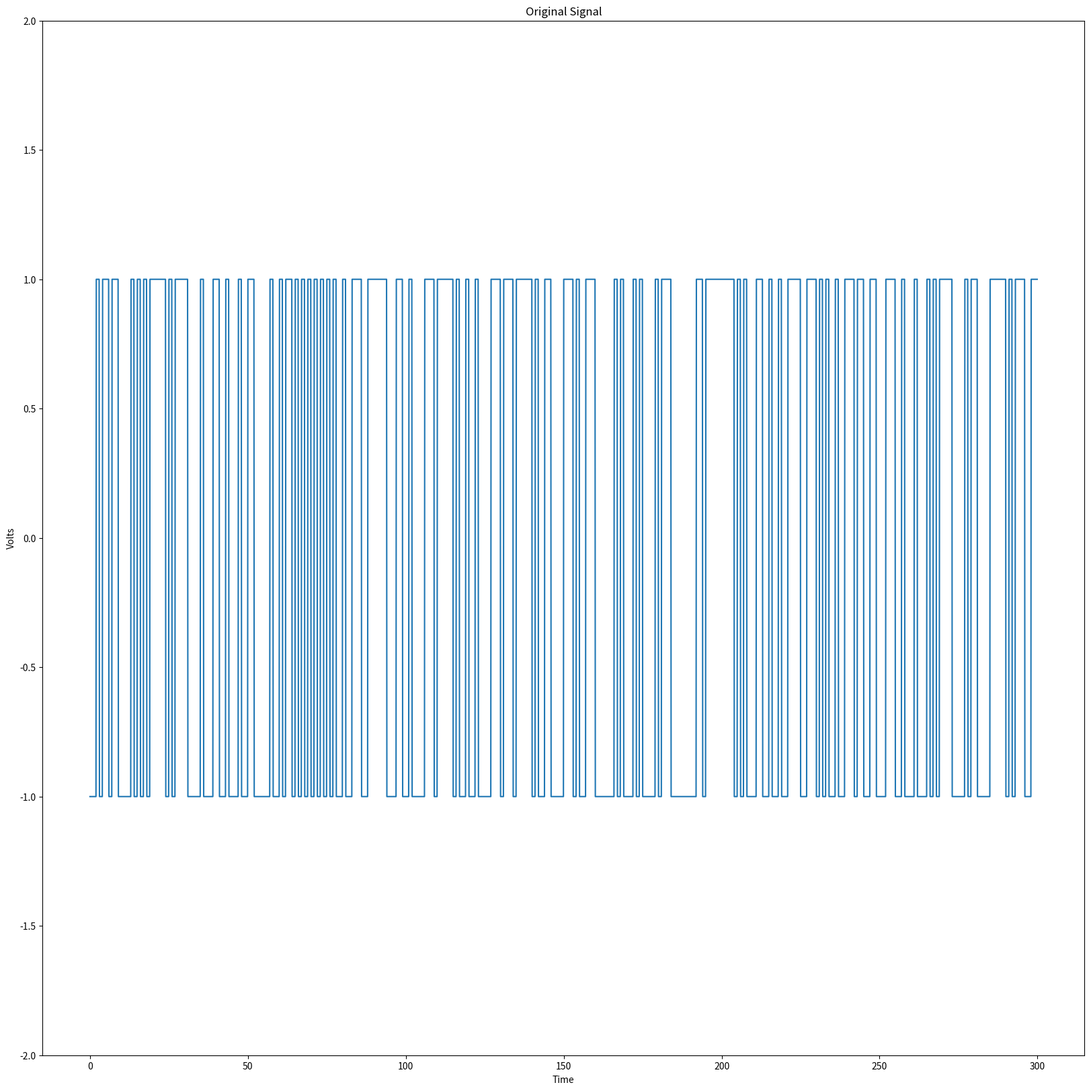
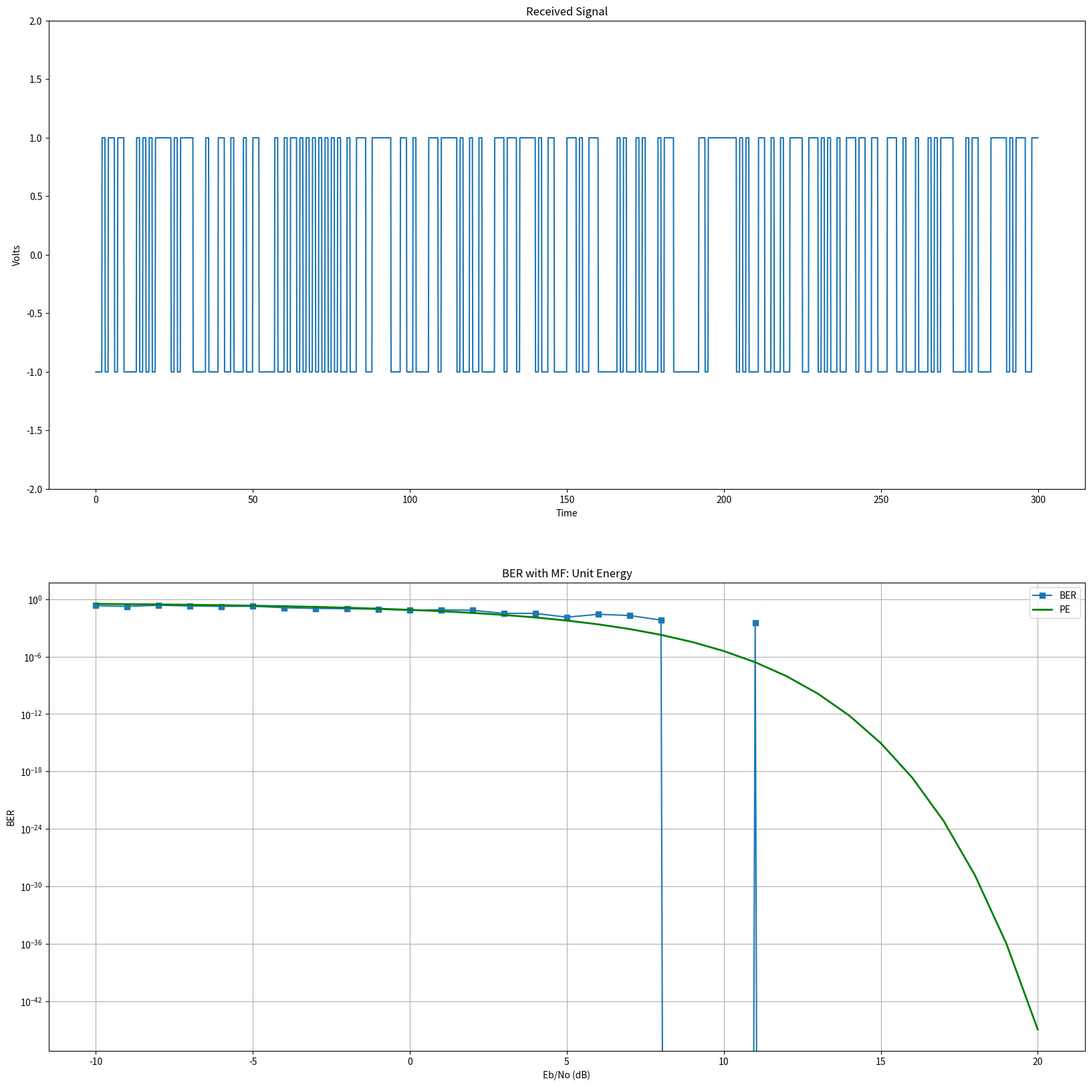
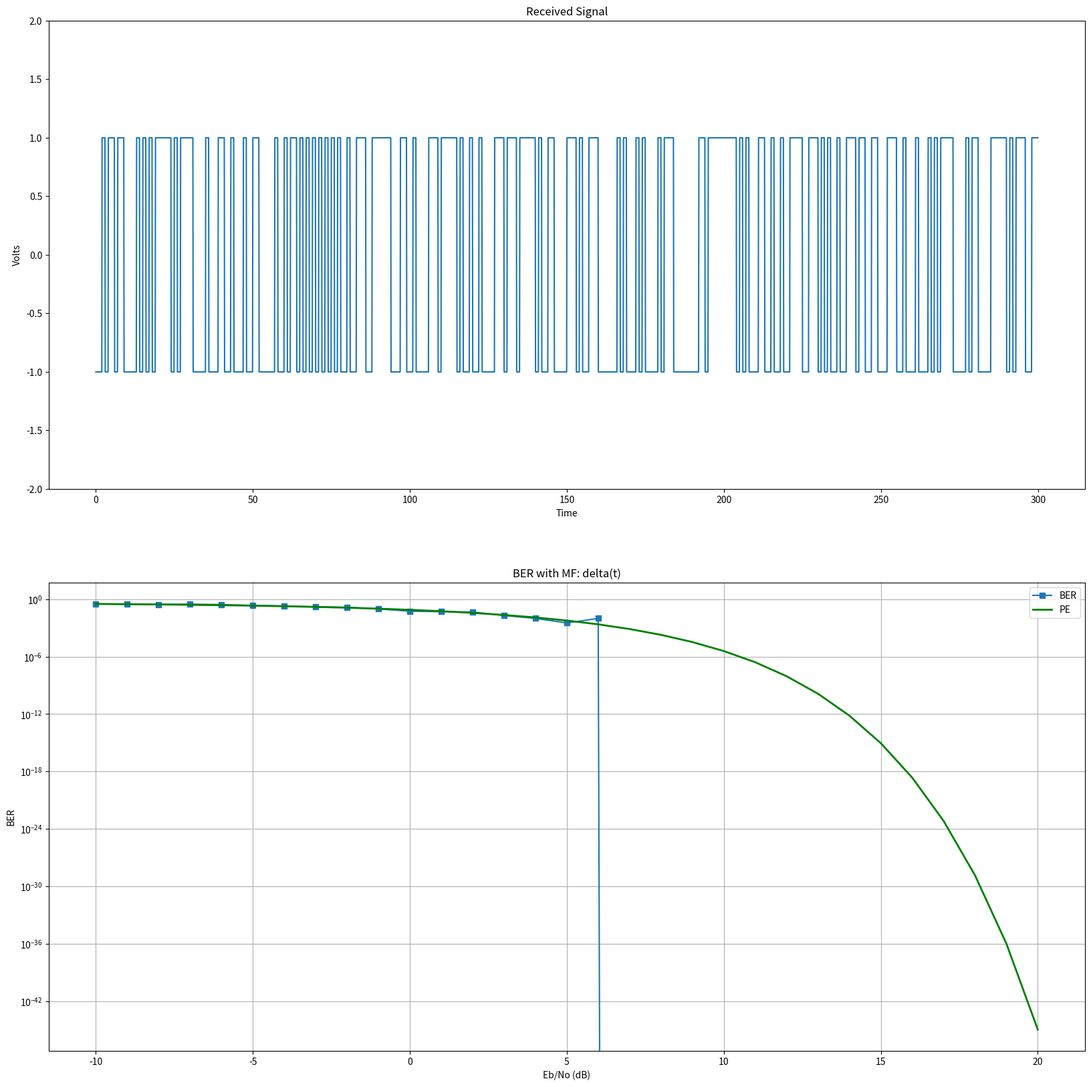
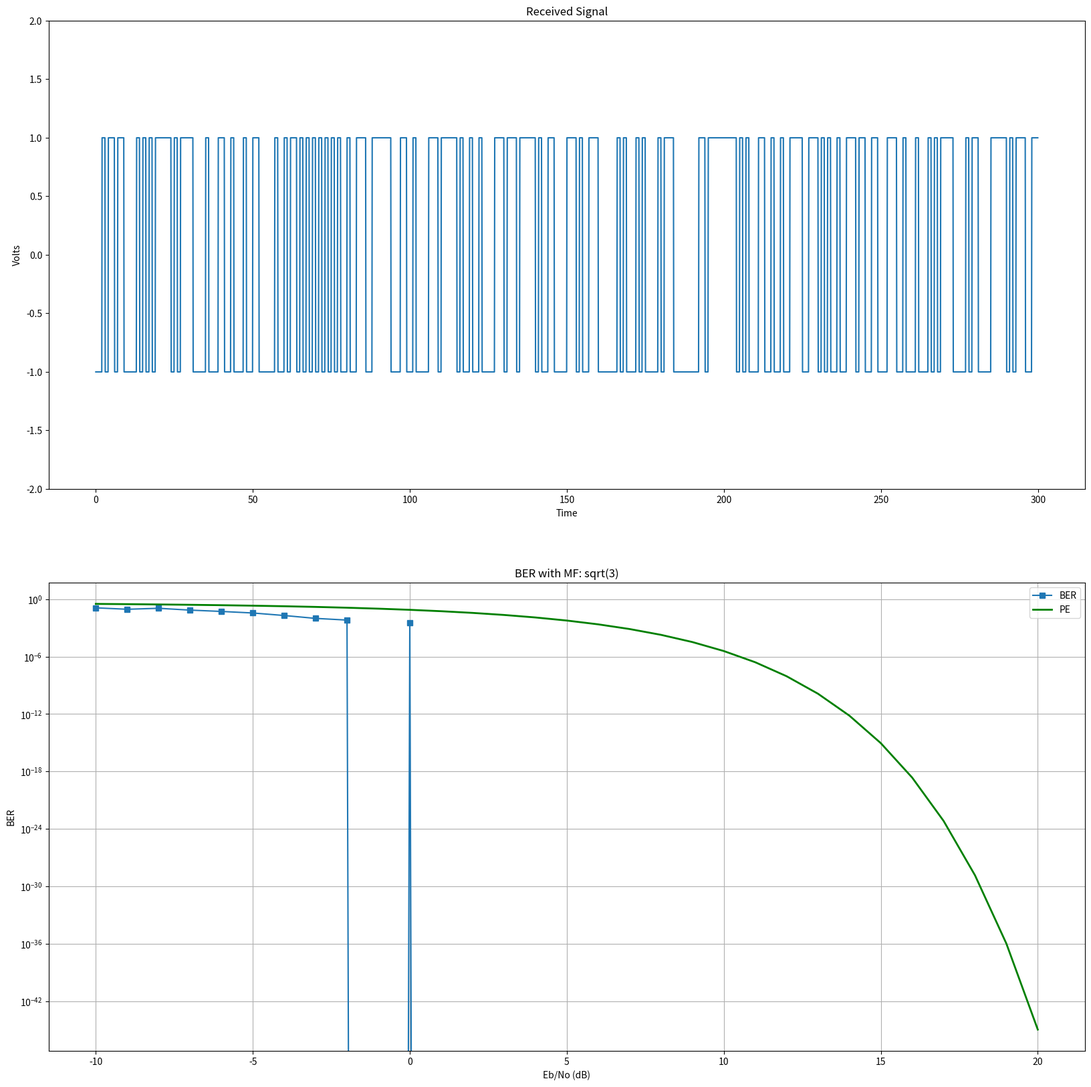

Write Python code to recreate these figures, in order.
import math
import random

import matplotlib.pyplot as plt
import numpy as np
from scipy.special import erfc


def generateRandomProcess(elementCount):
    '''
    This function returns random process of streaming bits 0 an 1.
    eg. [1, 0, 0, 1,....]
    '''
    XofT = []
    for _ in range(elementCount):
        XofT.append(math.floor(0.5 + random.uniform(0, 1)))
    return XofT


def generatePulses(X_T, width):
    '''
    This Function generates +ve and -ve pulses g(t)
    '''
    GofT = []
    for i in range(len(X_T)):
        if X_T[i] == 1:
            for _ in range(10*width):
                GofT.append(1)
        else:
            for _ in range(10*width):
                GofT.append(-1)

    return GofT


def generateTimeSteps(elementCount, width):
    '''
    This function returns time steps where output is desired
    '''
    return np.linspace(0, elementCount, 10*width*elementCount, endpoint=False)


def plotGraphs(arr1, arr2, title, label1, label2, i):

    plt.subplot(2, 1, i)
    plt.plot(arr1, arr2)
    plt.title(title)
    plt.ylabel(label1)
    plt.xlabel(label2)

    return


def matchedFilter(idx, G_t_n):
    """
    idx: 0 .. unit energy
    idx: 1 .. convolve with delta(1)
    idx: 2 .. matched filter root(3)
    """
    if (idx == 1):
        h_t = 1
        conv = np.convolve(G_t_n, h_t, 'same')
        return conv
    elif (idx == 0):
        h_t = np.ones([10])
        conv = np.convolve(G_t_n, h_t, 'same')
        return conv
    else:
        h_t = []
        for i in range(10):
            h_t.append(i*math.sqrt(3))
        conv = np.convolve(G_t_n, h_t, 'same')
        return conv

def decode(Y_t, count, T):
    """
    This function decodes the outcome of the mathced filter at samples T
    we pass the count as it's the indicator where T lies
    """
    # Lambda is zero, since P(0) == P(1)
    L = 0
    out_t = []
    # for i in range (0,2*count):
    #     if (i%2 != 0):
    #         #ODDs
    #         idx = (i*10)-1
    #         peakValue = Y_t[idx]
    #         if peakValue > L:
    #             out_t.append(1)
    #         else:
    #             out_t.append(0)
    for i in range(1, 1+count):

        idx = (i*10)-1
        peakValue = Y_t[idx]
        if peakValue > L:
            out_t.append(1)
        else:
            out_t.append(0)
    return out_t


def findError(out_t, X_ts):
    """
    This function returns the error between two arrays
    """
    out_t = np.array(out_t)
    X_ts = np.array(X_ts)
    assert out_t.size == X_ts.size
    return out_t.size - np.count_nonzero(out_t == X_ts)


def AWGN(length, mean_noise, variance):
    # Generate AWGN with SNR = 1/Eb_No[0] and SNR = 1/Eb_N0[n] to show the difference
    # Generate noise samples
    return np.random.normal(mean_noise, np.sqrt(variance), length)


if __name__ == "__main__":
    ###VARIABLES###
    Eb_No_dB_Min = -10  # min E/No alowed in db
    Eb_No_dB_Max = 20  # max E/No alowed in db
    Eb_No_dB = np.arange(Eb_No_dB_Min, Eb_No_dB_Max+1)
    # Linearize Eb/N0
    Eb_No = 10**(Eb_No_dB/10.0)

    Pe = []  # Probability of error
    BER = []  # Bit error rate
    count = 300  # no of tests/time steps
    T = 1  # Width of each pulse

    # Generate random 0/1 samples
    X_t = generateRandomProcess(count)
    # Generate g(t) where 0--> -A and 1--> A
    G_t = generatePulses(X_t, T)
    # Generate time steps with count*T elements
    T_s = generateTimeSteps(count, T)

    plt.rcParams["figure.figsize"] = (20,20)
    
    plt.plot(T_s, G_t)
    plt.title("Original Signal")
    plt.ylabel("Volts")
    plt.xlabel("Time")
    plt.ylim(-2, 2)
    plt.savefig("Original Signal")
    #plt.show()
    plt.clf()

    for i in range(3):
        # MAIN LOOP 1:
        # Matched filter is h(t) = delta(t)
        for E_N0 in Eb_No:
            # Generate AWGN
            var = (1/E_N0)/2
            W_t = AWGN(len(G_t), 0, var)
            # add the noise with the appropriate SNR
            G_t_n = G_t + W_t
            # Test the outcome with no matched filter h(t) = delta(t)
            # Type 1 : h(t) = delta(t), ie no Matched filter
            Y_t = matchedFilter(i, G_t_n)

            # NOTE: Y_t is doubled in size now!
            out_t = decode(Y_t, count, T)
            err = findError(out_t, X_t)
            BER.append(err/count)
            Pe.append(0.5*erfc(1/math.sqrt((1/E_N0))))

        #Plot the output signal
        out_t_pulses = generatePulses(out_t, T)
        plt.subplot(2,1,1)
        plt.plot(T_s, out_t_pulses)
        plt.title("Received Signal")
        plt.ylabel("Volts")
        plt.xlabel("Time")
        plt.ylim(-2, 2)
        #Plot BRE and Pe
        plt.subplot(2,1,2)
        plt.semilogy(Eb_No_dB, BER,'-s')
        plt.semilogy(Eb_No_dB, Pe,'g',linewidth=2)
        plt.grid(True)
        plt.legend(('BER','PE'))
        plt.xlabel('Eb/No (dB)')
        plt.ylabel('BER')
        title = ""
        if (i == 0):
            title+= "BER with MF: Unit Energy"
        elif i==1:
            title+="BER with MF: delta(t)"
        else:
            title += "BER with MF: sqrt(3)"
        plt.title(title)
        plt.show()
        #plt.savefig("Receiver"+str(i))
        plt.clf()
        BER.clear()
        Pe.clear()
